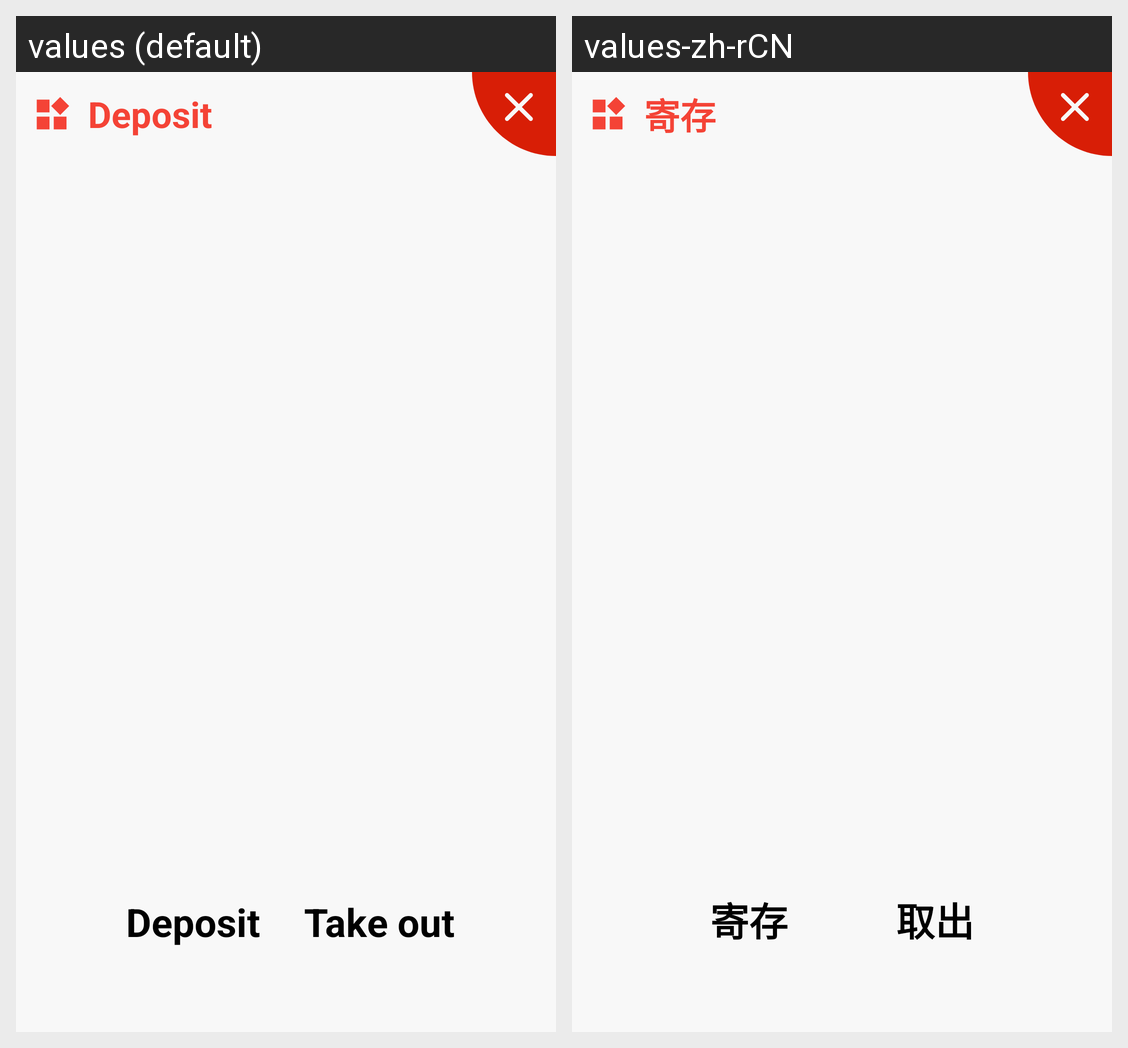

Strings drawn on this Android screen and how each of the app's shown locales translates them:
Android screen res/layout/dialog_deposit.xml rendered under 2 locales, left to right: values (default), values-zh-rCN. Device: Nexus 5 (rendered at 1080×1920; each locale shown at half size, 540×960, under a caption strip naming it); theme AppTheme.
Strings drawn on this screen, with the default value and each locale's value (text and hints the layout hard-codes, and strings that could not be matched under every locale, appear in the picture but are not listed):

deposit
  values: Deposit
  values-zh-rCN: 寄存

take_out
  values: Take out
  values-zh-rCN: 取出
